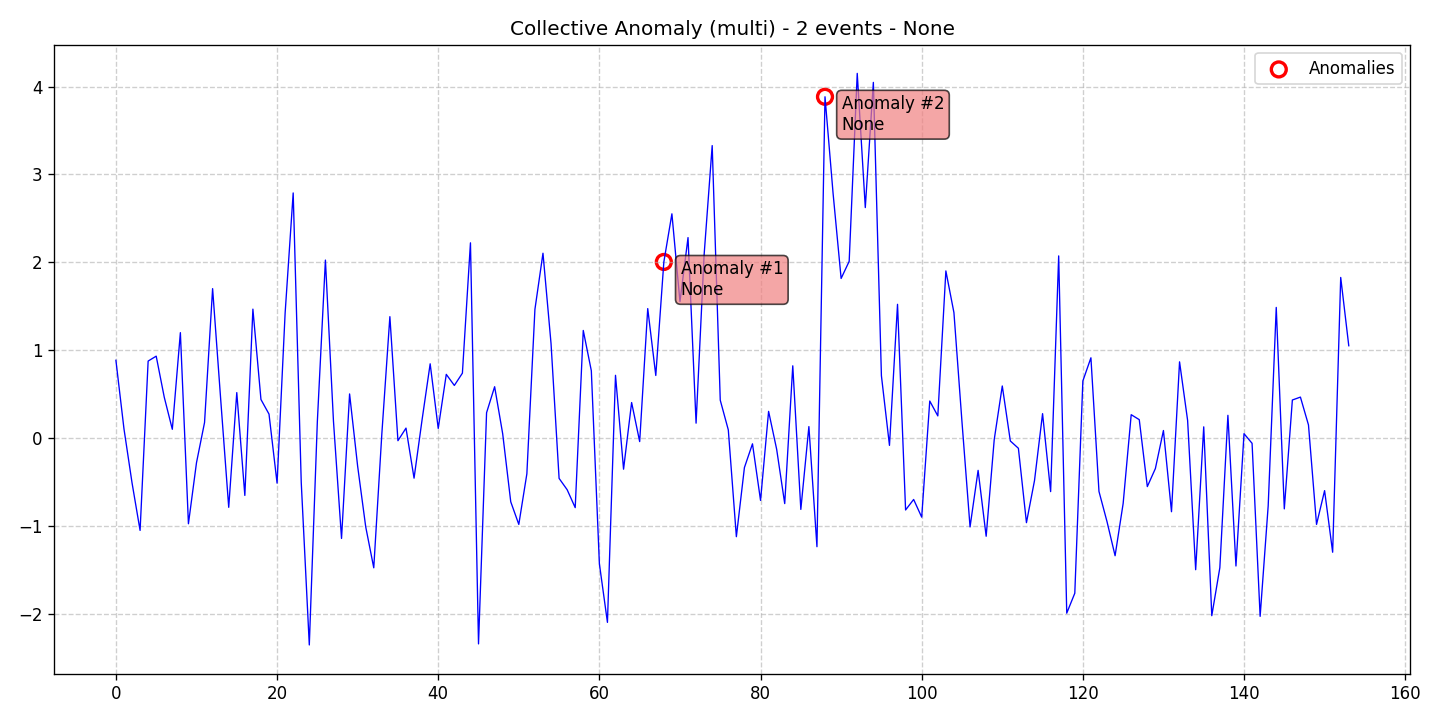

Values plotted in this chart, from the file beside it:
data, stationary, det_lin_up, det_lin_down, det_quad, det_cubic, det_exp, det_damped, stoc_trend, volatility, single_seas, multiple_seas, point_anom_single, point_anom_multi, collect_anom, context_anom, mean_shift, var_shift, trend_shift, date, is_break, is_anomaly, is_multi, location_beginning
0.8855, 0, 0, 0, 0, 0, 0, 0, 0, 0, 0, 0, 0, 0, 1, 0, 0, 0, 0, 2020-01-01, 0, 0, 1, 0
0.1055, 0, 0, 0, 0, 0, 0, 0, 0, 0, 0, 0, 0, 0, 1, 0, 0, 0, 0, 2020-01-02, 0, 0, 1, 0
-0.509, 0, 0, 0, 0, 0, 0, 0, 0, 0, 0, 0, 0, 0, 1, 0, 0, 0, 0, 2020-01-03, 0, 0, 1, 0
-1.051, 0, 0, 0, 0, 0, 0, 0, 0, 0, 0, 0, 0, 0, 1, 0, 0, 0, 0, 2020-01-04, 0, 0, 1, 0
0.8766, 0, 0, 0, 0, 0, 0, 0, 0, 0, 0, 0, 0, 0, 1, 0, 0, 0, 0, 2020-01-05, 0, 0, 1, 0
0.9323, 0, 0, 0, 0, 0, 0, 0, 0, 0, 0, 0, 0, 0, 1, 0, 0, 0, 0, 2020-01-06, 0, 0, 1, 0
0.4651, 0, 0, 0, 0, 0, 0, 0, 0, 0, 0, 0, 0, 0, 1, 0, 0, 0, 0, 2020-01-07, 0, 0, 1, 0
0.1001, 0, 0, 0, 0, 0, 0, 0, 0, 0, 0, 0, 0, 0, 1, 0, 0, 0, 0, 2020-01-08, 0, 0, 1, 0
1.2, 0, 0, 0, 0, 0, 0, 0, 0, 0, 0, 0, 0, 0, 1, 0, 0, 0, 0, 2020-01-09, 0, 0, 1, 0
-0.9753, 0, 0, 0, 0, 0, 0, 0, 0, 0, 0, 0, 0, 0, 1, 0, 0, 0, 0, 2020-01-10, 0, 0, 1, 0
-0.2805, 0, 0, 0, 0, 0, 0, 0, 0, 0, 0, 0, 0, 0, 1, 0, 0, 0, 0, 2020-01-11, 0, 0, 1, 0
0.1772, 0, 0, 0, 0, 0, 0, 0, 0, 0, 0, 0, 0, 0, 1, 0, 0, 0, 0, 2020-01-12, 0, 0, 1, 0
1.701, 0, 0, 0, 0, 0, 0, 0, 0, 0, 0, 0, 0, 0, 1, 0, 0, 0, 0, 2020-01-13, 0, 0, 1, 0
0.4449, 0, 0, 0, 0, 0, 0, 0, 0, 0, 0, 0, 0, 0, 1, 0, 0, 0, 0, 2020-01-14, 0, 0, 1, 0
-0.7882, 0, 0, 0, 0, 0, 0, 0, 0, 0, 0, 0, 0, 0, 1, 0, 0, 0, 0, 2020-01-15, 0, 0, 1, 0
0.5176, 0, 0, 0, 0, 0, 0, 0, 0, 0, 0, 0, 0, 0, 1, 0, 0, 0, 0, 2020-01-16, 0, 0, 1, 0
-0.6527, 0, 0, 0, 0, 0, 0, 0, 0, 0, 0, 0, 0, 0, 1, 0, 0, 0, 0, 2020-01-17, 0, 0, 1, 0
1.467, 0, 0, 0, 0, 0, 0, 0, 0, 0, 0, 0, 0, 0, 1, 0, 0, 0, 0, 2020-01-18, 0, 0, 1, 0
0.4392, 0, 0, 0, 0, 0, 0, 0, 0, 0, 0, 0, 0, 0, 1, 0, 0, 0, 0, 2020-01-19, 0, 0, 1, 0
0.2729, 0, 0, 0, 0, 0, 0, 0, 0, 0, 0, 0, 0, 0, 1, 0, 0, 0, 0, 2020-01-20, 0, 0, 1, 0
-0.5125, 0, 0, 0, 0, 0, 0, 0, 0, 0, 0, 0, 0, 0, 1, 0, 0, 0, 0, 2020-01-21, 0, 0, 1, 0
1.423, 0, 0, 0, 0, 0, 0, 0, 0, 0, 0, 0, 0, 0, 1, 0, 0, 0, 0, 2020-01-22, 0, 0, 1, 0
2.79, 0, 0, 0, 0, 0, 0, 0, 0, 0, 0, 0, 0, 0, 1, 0, 0, 0, 0, 2020-01-23, 0, 0, 1, 0
-0.5044, 0, 0, 0, 0, 0, 0, 0, 0, 0, 0, 0, 0, 0, 1, 0, 0, 0, 0, 2020-01-24, 0, 0, 1, 0
-2.355, 0, 0, 0, 0, 0, 0, 0, 0, 0, 0, 0, 0, 0, 1, 0, 0, 0, 0, 2020-01-25, 0, 0, 1, 0
0.1909, 0, 0, 0, 0, 0, 0, 0, 0, 0, 0, 0, 0, 0, 1, 0, 0, 0, 0, 2020-01-26, 0, 0, 1, 0
2.026, 0, 0, 0, 0, 0, 0, 0, 0, 0, 0, 0, 0, 0, 1, 0, 0, 0, 0, 2020-01-27, 0, 0, 1, 0
0.1911, 0, 0, 0, 0, 0, 0, 0, 0, 0, 0, 0, 0, 0, 1, 0, 0, 0, 0, 2020-01-28, 0, 0, 1, 0
-1.142, 0, 0, 0, 0, 0, 0, 0, 0, 0, 0, 0, 0, 0, 1, 0, 0, 0, 0, 2020-01-29, 0, 0, 1, 0
0.5024, 0, 0, 0, 0, 0, 0, 0, 0, 0, 0, 0, 0, 0, 1, 0, 0, 0, 0, 2020-01-30, 0, 0, 1, 0
-0.3207, 0, 0, 0, 0, 0, 0, 0, 0, 0, 0, 0, 0, 0, 1, 0, 0, 0, 0, 2020-01-31, 0, 0, 1, 0
-1.009, 0, 0, 0, 0, 0, 0, 0, 0, 0, 0, 0, 0, 0, 1, 0, 0, 0, 0, 2020-02-01, 0, 0, 1, 0
-1.477, 0, 0, 0, 0, 0, 0, 0, 0, 0, 0, 0, 0, 0, 1, 0, 0, 0, 0, 2020-02-02, 0, 0, 1, 0
0.04507, 0, 0, 0, 0, 0, 0, 0, 0, 0, 0, 0, 0, 0, 1, 0, 0, 0, 0, 2020-02-03, 0, 0, 1, 0
1.382, 0, 0, 0, 0, 0, 0, 0, 0, 0, 0, 0, 0, 0, 1, 0, 0, 0, 0, 2020-02-04, 0, 0, 1, 0
-0.02982, 0, 0, 0, 0, 0, 0, 0, 0, 0, 0, 0, 0, 0, 1, 0, 0, 0, 0, 2020-02-05, 0, 0, 1, 0
0.1134, 0, 0, 0, 0, 0, 0, 0, 0, 0, 0, 0, 0, 0, 1, 0, 0, 0, 0, 2020-02-06, 0, 0, 1, 0
-0.4562, 0, 0, 0, 0, 0, 0, 0, 0, 0, 0, 0, 0, 0, 1, 0, 0, 0, 0, 2020-02-07, 0, 0, 1, 0
0.2111, 0, 0, 0, 0, 0, 0, 0, 0, 0, 0, 0, 0, 0, 1, 0, 0, 0, 0, 2020-02-08, 0, 0, 1, 0
0.8453, 0, 0, 0, 0, 0, 0, 0, 0, 0, 0, 0, 0, 0, 1, 0, 0, 0, 0, 2020-02-09, 0, 0, 1, 0
0.1096, 0, 0, 0, 0, 0, 0, 0, 0, 0, 0, 0, 0, 0, 1, 0, 0, 0, 0, 2020-02-10, 0, 0, 1, 0
0.7251, 0, 0, 0, 0, 0, 0, 0, 0, 0, 0, 0, 0, 0, 1, 0, 0, 0, 0, 2020-02-11, 0, 0, 1, 0
0.5991, 0, 0, 0, 0, 0, 0, 0, 0, 0, 0, 0, 0, 0, 1, 0, 0, 0, 0, 2020-02-12, 0, 0, 1, 0
0.7388, 0, 0, 0, 0, 0, 0, 0, 0, 0, 0, 0, 0, 0, 1, 0, 0, 0, 0, 2020-02-13, 0, 0, 1, 0
2.222, 0, 0, 0, 0, 0, 0, 0, 0, 0, 0, 0, 0, 0, 1, 0, 0, 0, 0, 2020-02-14, 0, 0, 1, 0
-2.343, 0, 0, 0, 0, 0, 0, 0, 0, 0, 0, 0, 0, 0, 1, 0, 0, 0, 0, 2020-02-15, 0, 0, 1, 0
0.2888, 0, 0, 0, 0, 0, 0, 0, 0, 0, 0, 0, 0, 0, 1, 0, 0, 0, 0, 2020-02-16, 0, 0, 1, 0
0.5845, 0, 0, 0, 0, 0, 0, 0, 0, 0, 0, 0, 0, 0, 1, 0, 0, 0, 0, 2020-02-17, 0, 0, 1, 0
0.04881, 0, 0, 0, 0, 0, 0, 0, 0, 0, 0, 0, 0, 0, 1, 0, 0, 0, 0, 2020-02-18, 0, 0, 1, 0
-0.7251, 0, 0, 0, 0, 0, 0, 0, 0, 0, 0, 0, 0, 0, 1, 0, 0, 0, 0, 2020-02-19, 0, 0, 1, 0
-0.9825, 0, 0, 0, 0, 0, 0, 0, 0, 0, 0, 0, 0, 0, 1, 0, 0, 0, 0, 2020-02-20, 0, 0, 1, 0
-0.407, 0, 0, 0, 0, 0, 0, 0, 0, 0, 0, 0, 0, 0, 1, 0, 0, 0, 0, 2020-02-21, 0, 0, 1, 0
1.465, 0, 0, 0, 0, 0, 0, 0, 0, 0, 0, 0, 0, 0, 1, 0, 0, 0, 0, 2020-02-22, 0, 0, 1, 0
2.104, 0, 0, 0, 0, 0, 0, 0, 0, 0, 0, 0, 0, 0, 1, 0, 0, 0, 0, 2020-02-23, 0, 0, 1, 0
1.076, 0, 0, 0, 0, 0, 0, 0, 0, 0, 0, 0, 0, 0, 1, 0, 0, 0, 0, 2020-02-24, 0, 0, 1, 0
-0.4588, 0, 0, 0, 0, 0, 0, 0, 0, 0, 0, 0, 0, 0, 1, 0, 0, 0, 0, 2020-02-25, 0, 0, 1, 0
-0.5876, 0, 0, 0, 0, 0, 0, 0, 0, 0, 0, 0, 0, 0, 1, 0, 0, 0, 0, 2020-02-26, 0, 0, 1, 0
-0.7917, 0, 0, 0, 0, 0, 0, 0, 0, 0, 0, 0, 0, 0, 1, 0, 0, 0, 0, 2020-02-27, 0, 0, 1, 0
1.225, 0, 0, 0, 0, 0, 0, 0, 0, 0, 0, 0, 0, 0, 1, 0, 0, 0, 0, 2020-02-28, 0, 0, 1, 0
0.7663, 0, 0, 0, 0, 0, 0, 0, 0, 0, 0, 0, 0, 0, 1, 0, 0, 0, 0, 2020-02-29, 0, 0, 1, 0
... 94 more rows
